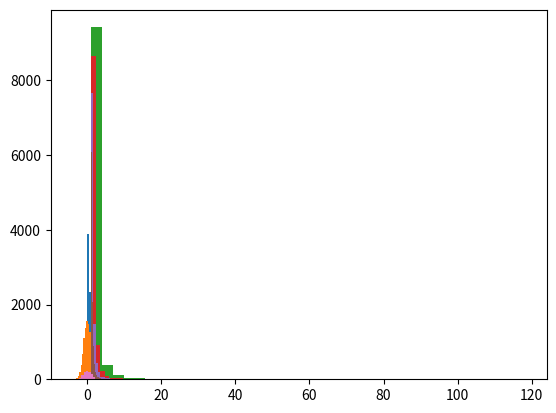

Source code (Python):
# -*- coding: utf-8 -*-
"""
Created on Fri Jun  7 14:36:03 2019

[redacted]
"""

import numpy as np
import matplotlib.pyplot as plt
import math
from math import pi
from scipy.stats import chi2
from scipy.stats import norm
from scipy.stats import t


###########################################################
# Basic variables
n = 10000
U1 = np.random.rand(n)
U2 = np.random.rand(n)

###########################################################
# We generate values from distributions distribution:

# exponential:
lamb = 1
X1 = np.log(U1)*(-1.0/lamb)
plt.hist(X1, 20)

# standard normal:
Z1 = np.sqrt(-2*np.log(U1)) * np.cos(2*pi*U2)
plt.hist(Z1, 20)

# Pareto with beta=1 and k=2.05, 2.5, 3, 4.
def Pareto(beta, k, U1):
    P1 = beta*(np.power(U1, -(1.0/k)))
    plt.hist(P1, 40)
    return(P1)

P1=Pareto(1, 2.05, U1)
P2=Pareto(1, 2.5, U1)
P3=Pareto(1, 3.0, U1)
P4=Pareto(1, 4.0, U1)

#Theoretical distribution
P1_T = np.random.pareto(2.05, n)
P2_T = np.random.pareto(2.5, n)
P2_T = np.random.pareto(3.0, n)
P3_T = np.random.pareto(4.0, n)

# Theoretical mean and variance:

def MeanVarTheo(beta, k):
    m = beta*(k/(k-1.0))
    v = beta**2*(k/((k-1)**2*(k-2)))
    return(m, v)


MeanVarTheo(1.0, 2.05)
MeanVarTheo(1.0, 4.0)

np.mean(P4) # Empirical mean fits well with theoretical mean.
np.std(P4)**2 # Empirical variance of pareto distribution.

#############################################################
# We generate   100 95% confidence intervals:

U = np.random.rand(100*10)
U_helper = np.random.rand(100*10)
Z = np.sqrt(-2*np.log(U)) * np.cos(2*pi*U_helper)

plt.hist(Z)
# mean estimate using 10 observations:

mu_list = np.zeros((100, 3))
var_list = np.zeros((100, 3))

for i in range(100):
    Z_list = Z[10*i:(10*i)+10]
    mu = 0.1*sum(Z_list)
    var = 1.0/(10-1)*sum((Z_list-mu*np.ones(10))**2)
    s = math.sqrt(var/10)
    
    mu_lower = mu - 1.96*s
    mu_upper = mu + 1.96*s
    
    var_upper= ((10.0-1)*var)/(chi2.ppf(0.025, 9))
    var_lower= ((10.0-1)*var)/(chi2.ppf(0.975, 9))
    
    mu_list[i, :] = [mu, mu_lower, mu_upper]
    var_list[i, :] = [var, var_lower, var_upper]
    
    #print("Mean confidence interval: [" + str(mu_lower) + ", " + str(mu_upper) + "]")
    #print("Var confidence interval: [" + str(var_lower) + ", " + str(var_upper) + "]")

# Mean estimates with lower and upper bound;
mu_list
# Variance esstiamte with lower and upper bound:
var_list

# The mean estimates varies a lot.
# So does the variance estimates.
# This is due to the fact, that only 10 observations are used.
# Note that:
print("Average Mean estimate: " + str(sum(mu_list[:,0])/100))
print("Average Variance estimate: " + str(sum(var_list[:,0])/100))
# are both close to the true value.

